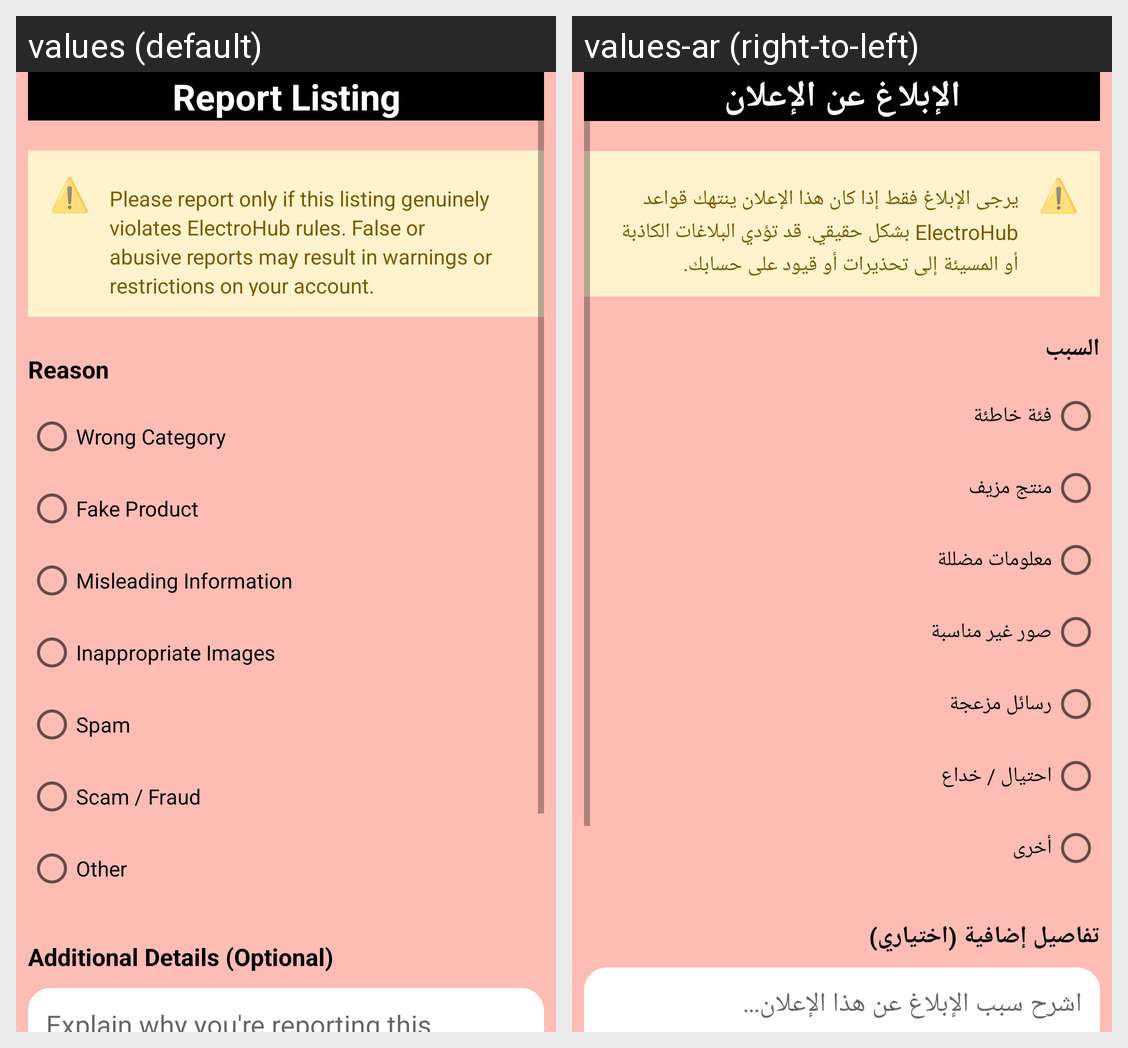

The same Android screen rendered under two of its app's locales, left to right. List the strings drawn on it with the default value and each locale's translation.
Android screen res/layout/fragment_report.xml rendered under 2 locales, left to right: values (default), values-ar (right-to-left). Device: Nexus 5 (rendered at 1080×1920; each locale shown at half size, 540×960, under a caption strip naming it); theme Theme.ElectroHub.
Strings drawn on this screen, with the default value and each locale's value (text and hints the layout hard-codes, and strings that could not be matched under every locale, appear in the picture but are not listed):

report_listing
  values: Report Listing
  values-ar: الإبلاغ عن الإعلان

warning_sticker
  values: ⚠️
  values-ar: ⚠️

warning_message
  values: Please report only if this listing genuinely violates ElectroHub rules. False or abusive reports may result in warnings or restrictions on your account.
  values-ar: يرجى الإبلاغ فقط إذا كان هذا الإعلان ينتهك قواعد ElectroHub بشكل حقيقي. قد تؤدي البلاغات الكاذبة أو المسيئة إلى تحذيرات أو قيود على حسابك.

reason
  values: Reason
  values-ar: السبب

wrong_category
  values: Wrong Category
  values-ar: فئة خاطئة

fake_product
  values: Fake Product
  values-ar: منتج مزيف

misleading_information
  values: Misleading Information
  values-ar: معلومات مضللة

inappropriate_images
  values: Inappropriate Images
  values-ar: صور غير مناسبة

spam
  values: Spam
  values-ar: رسائل مزعجة

scam_fraud
  values: Scam / Fraud
  values-ar: احتيال / خداع

other
  values: Other
  values-ar: أخرى

additional_details_optional
  values: Additional Details (Optional)
  values-ar: تفاصيل إضافية (اختياري)

explain_why_you_re_reporting_this_listing
  values: Explain why you're reporting this listing...
  values-ar: اشرح سبب الإبلاغ عن هذا الإعلان...
